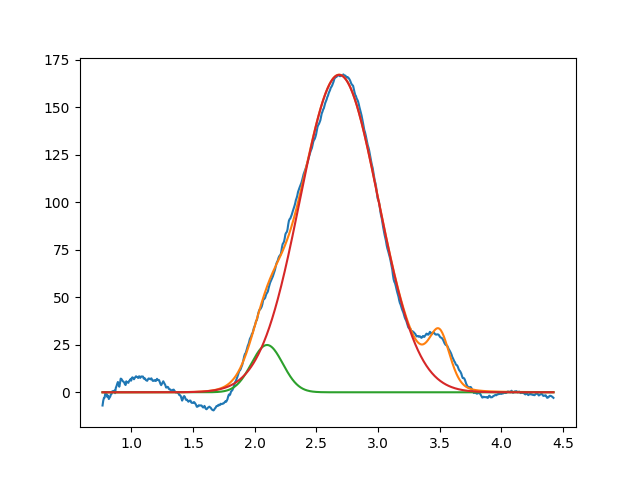

Source data for this figure (header and first rows):
2.099999999999999645e+00, 2.491080694441938093e+01, 2.999999999999999334e-01, 9.999999999999998890e-01
2.684445243543019721e+00, 1.671759001134926166e+02, 7.482466692282949694e-01, 9.999999999999997780e-01
3.498271992153354937e+00, 2.712475108455466710e+01, 1.999999999999999833e-01, 7.457954185056684393e-01
